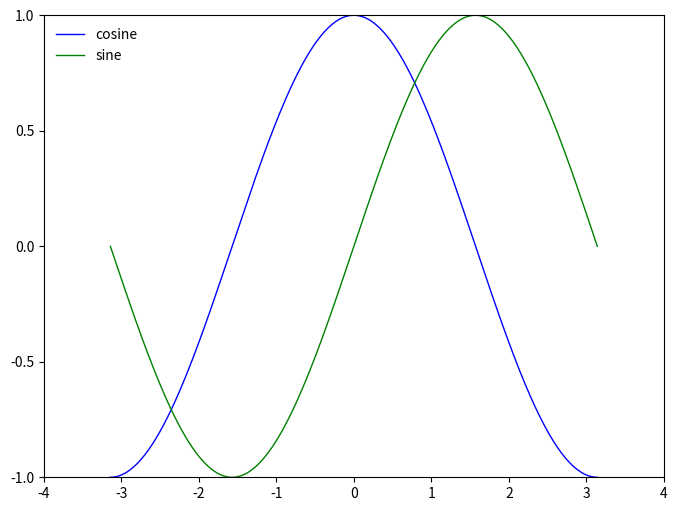

This figure's Python source:
"""
Matplotlib tutorial

[redacted]
python 3.6

"""

import numpy as np
import matplotlib.pyplot as plt
"""
#x values:
X = np.linspace(-np.pi, np.pi, 256,endpoint=True)
#y values:
C,S = np.cos(X), np.sin(X)

#each .plot(x,y) is a data series.
plt.plot(X,C)
plt.plot(X,S)

"""

# Create a new figure of size 8x6 points, using 100 dots per inch
plt.figure(figsize=(8,6), dpi=100)

# Create a new subplot from a grid of 1x1
plt.subplot(111)

X = np.linspace(-np.pi, np.pi, 256,endpoint=True)
C,S = np.cos(X), np.sin(X)

# Plot cosine using blue color with a continuous line of width 1 (pixels)
plt.plot(X, C, color="blue", linewidth=1.0, linestyle="-", label='cosine')

# Plot sine using green color with a continuous line of width 1 (pixels)
plt.plot(X, S, color="green", linewidth=1.0, linestyle="-", label='sine')

# Set x limits
plt.xlim(-4.0,4.0)

# Set x ticks
plt.xticks(np.linspace(-4,4,9,endpoint=True))
#directly specify ticks:
#plt.xticks( [-np.pi, -np.pi/2, 0, np.pi/2, np.pi])

# Set y limits
plt.ylim(-1.0,1.0)

#another way to set limits:
#plt.ylim(C.min()*1.1, C.max()*1.1)

# Set y ticks
plt.yticks(np.linspace(-1,1,5,endpoint=True))

# Save figure using 72 dots per inch
plt.savefig("C:\python36scripts\plot1.png",dpi=72)

#to get a legend, the plt.plot must include label="series"
plt.legend(loc='upper left', frameon=False)

plt.show()